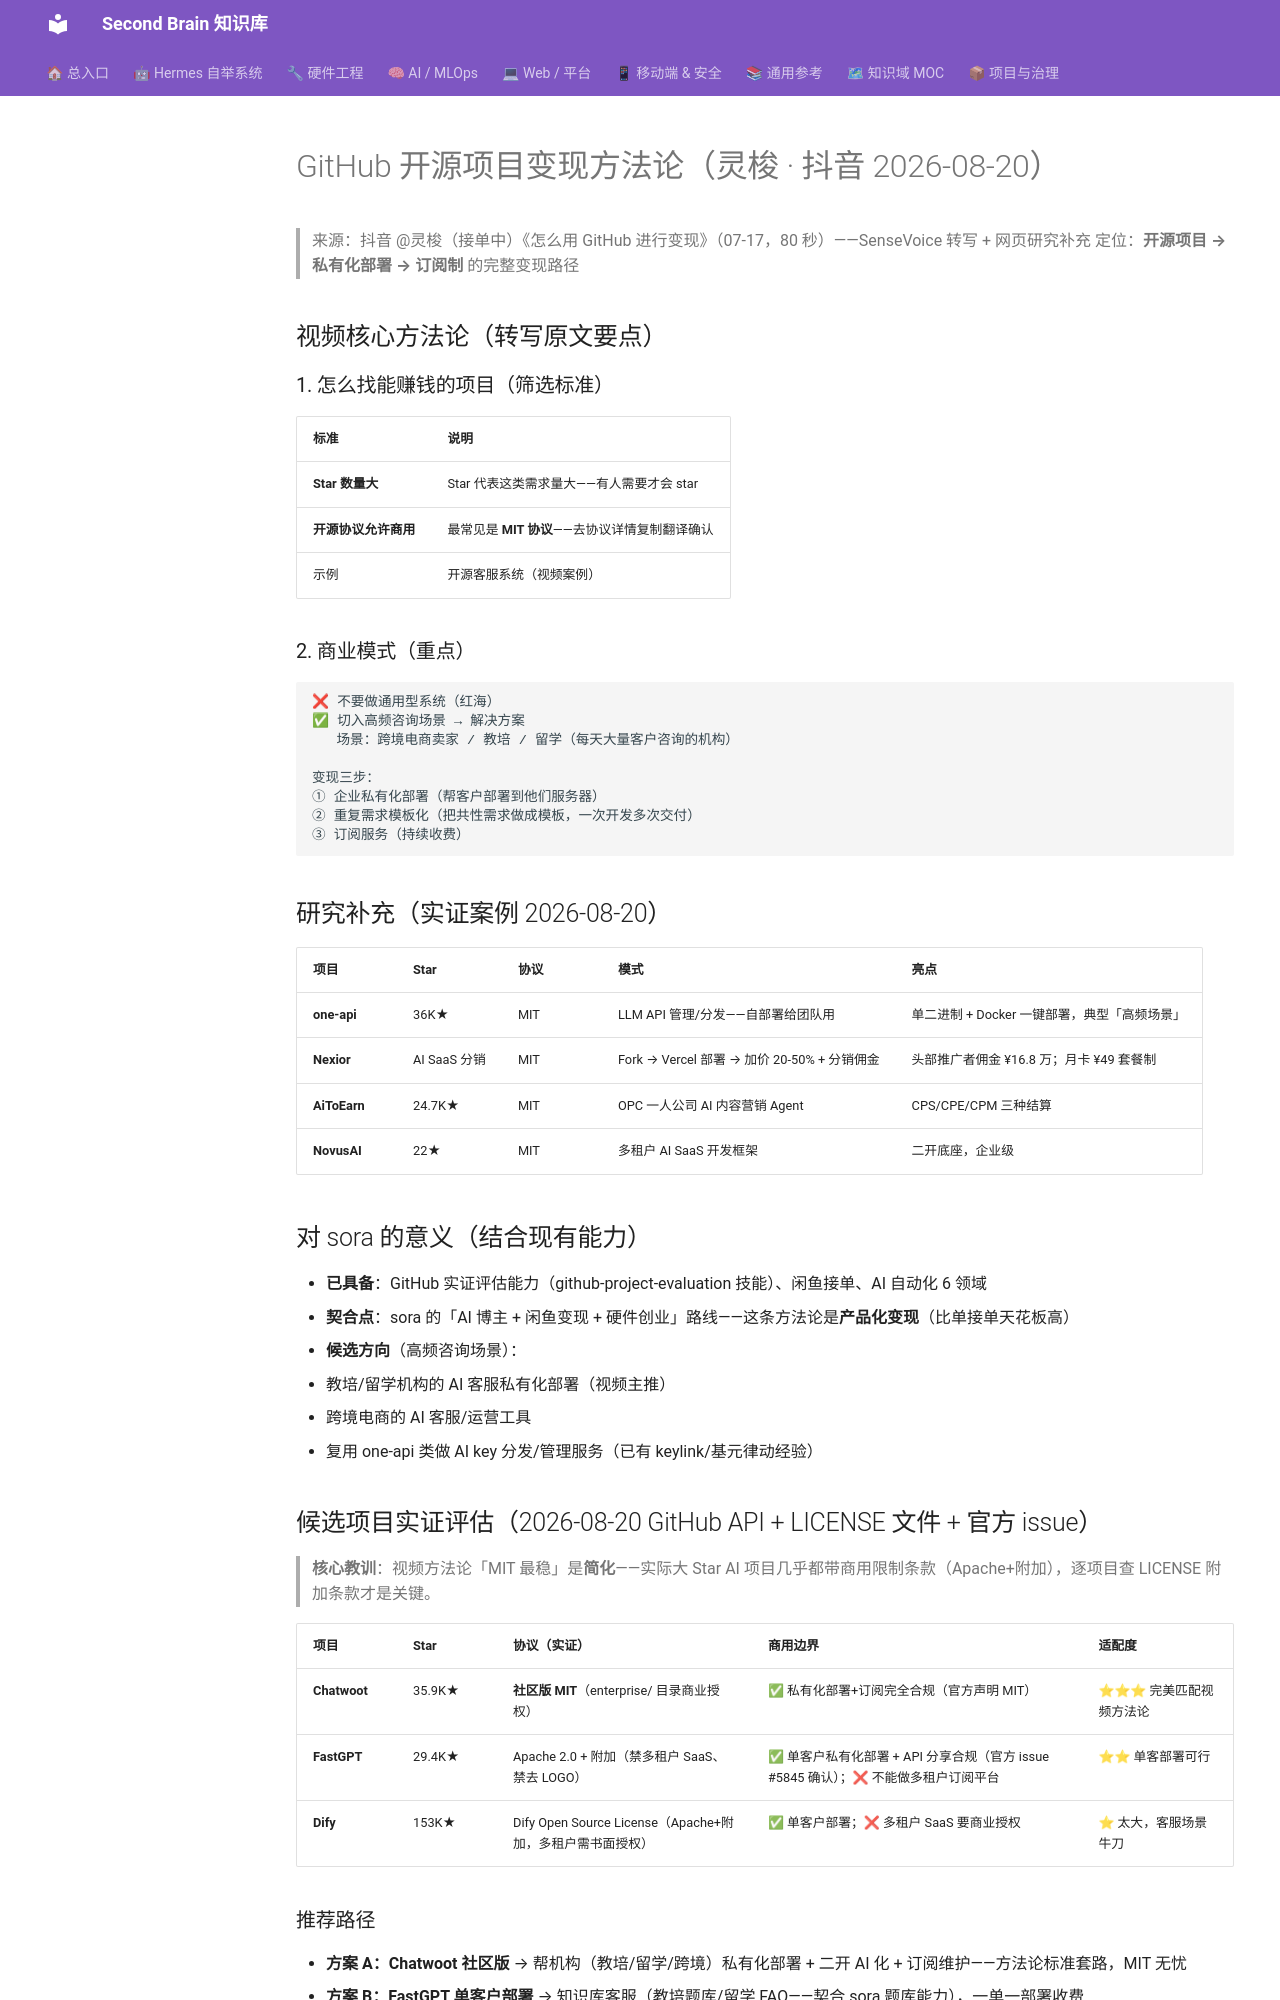

repository: mo9652962-ai/second-brain · page: kb/knowledge/Productivity/github-monetization-2026-08-20/index.html · generator: mkdocs

---
tags: [github, monetization, business-model, deployment]
domain: Productivity
status: fresh
date: 2026-08-20
---

# GitHub 开源项目变现方法论（灵梭 · 抖音 2026-08-20）

> 来源：抖音 @灵梭（接单中）《怎么用 GitHub 进行变现》（07-17，80 秒）——SenseVoice 转写 + 网页研究补充
> 定位：**开源项目 → 私有化部署 → 订阅制** 的完整变现路径

## 视频核心方法论（转写原文要点）

### 1. 怎么找能赚钱的项目（筛选标准）

| 标准 | 说明 |
|:---|:---|
| **Star 数量大** | Star 代表这类需求量大——有人需要才会 star |
| **开源协议允许商用** | 最常见是 **MIT 协议**——去协议详情复制翻译确认 |
| 示例 | 开源客服系统（视频案例）|

### 2. 商业模式（重点）

```
❌ 不要做通用型系统（红海）
✅ 切入高频咨询场景 → 解决方案
   场景：跨境电商卖家 / 教培 / 留学（每天大量客户咨询的机构）

变现三步：
① 企业私有化部署（帮客户部署到他们服务器）
② 重复需求模板化（把共性需求做成模板，一次开发多次交付）
③ 订阅服务（持续收费）
```

## 研究补充（实证案例 2026-08-20）

| 项目 | Star | 协议 | 模式 | 亮点 |
|:---|:---|:---|:---|:---|
| **one-api** | 36K★ | MIT | LLM API 管理/分发——自部署给团队用 | 单二进制 + Docker 一键部署，典型「高频场景」|
| **Nexior** | AI SaaS 分销 | MIT | Fork → Vercel 部署 → 加价 20-50% + 分销佣金 | 头部推广者佣金 ¥16.8 万；月卡 ¥49 套餐制 |
| **AiToEarn** | 24.7K★ | MIT | OPC 一人公司 AI 内容营销 Agent | CPS/CPE/CPM 三种结算 |
| **NovusAI** | 22★ | MIT | 多租户 AI SaaS 开发框架 | 二开底座，企业级 |

## 对 sora 的意义（结合现有能力）

- **已具备**：GitHub 实证评估能力（github-project-evaluation 技能）、闲鱼接单、AI 自动化 6 领域
- **契合点**：sora 的「AI 博主 + 闲鱼变现 + 硬件创业」路线——这条方法论是**产品化变现**（比单接单天花板高）
- **候选方向**（高频咨询场景）：
  1. 教培/留学机构的 AI 客服私有化部署（视频主推）
  2. 跨境电商的 AI 客服/运营工具
  3. 复用 one-api 类做 AI key 分发/管理服务（已有 keylink/基元律动经验）

## 候选项目实证评估（2026-08-20 GitHub API + LICENSE 文件 + 官方 issue）

> **核心教训**：视频方法论「MIT 最稳」是**简化**——实际大 Star AI 项目几乎都带商用限制条款（Apache+附加），逐项目查 LICENSE 附加条款才是关键。

| 项目 | Star | 协议（实证） | 商用边界 | 适配度 |
|:---|:---|:---|:---|:---|
| **Chatwoot** | 35.9K★ | **社区版 MIT**（enterprise/ 目录商业授权）| ✅ 私有化部署+订阅完全合规（官方声明 MIT）| ⭐⭐⭐ 完美匹配视频方法论 |
| **FastGPT** | 29.4K★ | Apache 2.0 + 附加（禁多租户 SaaS、禁去 LOGO）| ✅ 单客户私有化部署 + API 分享合规（官方 issue #5845 确认）；❌ 不能做多租户订阅平台 | ⭐⭐ 单客部署可行 |
| **Dify** | 153K★ | Dify Open Source License（Apache+附加，多租户需书面授权）| ✅ 单客户部署；❌ 多租户 SaaS 要商业授权 | ⭐ 太大，客服场景牛刀 |
